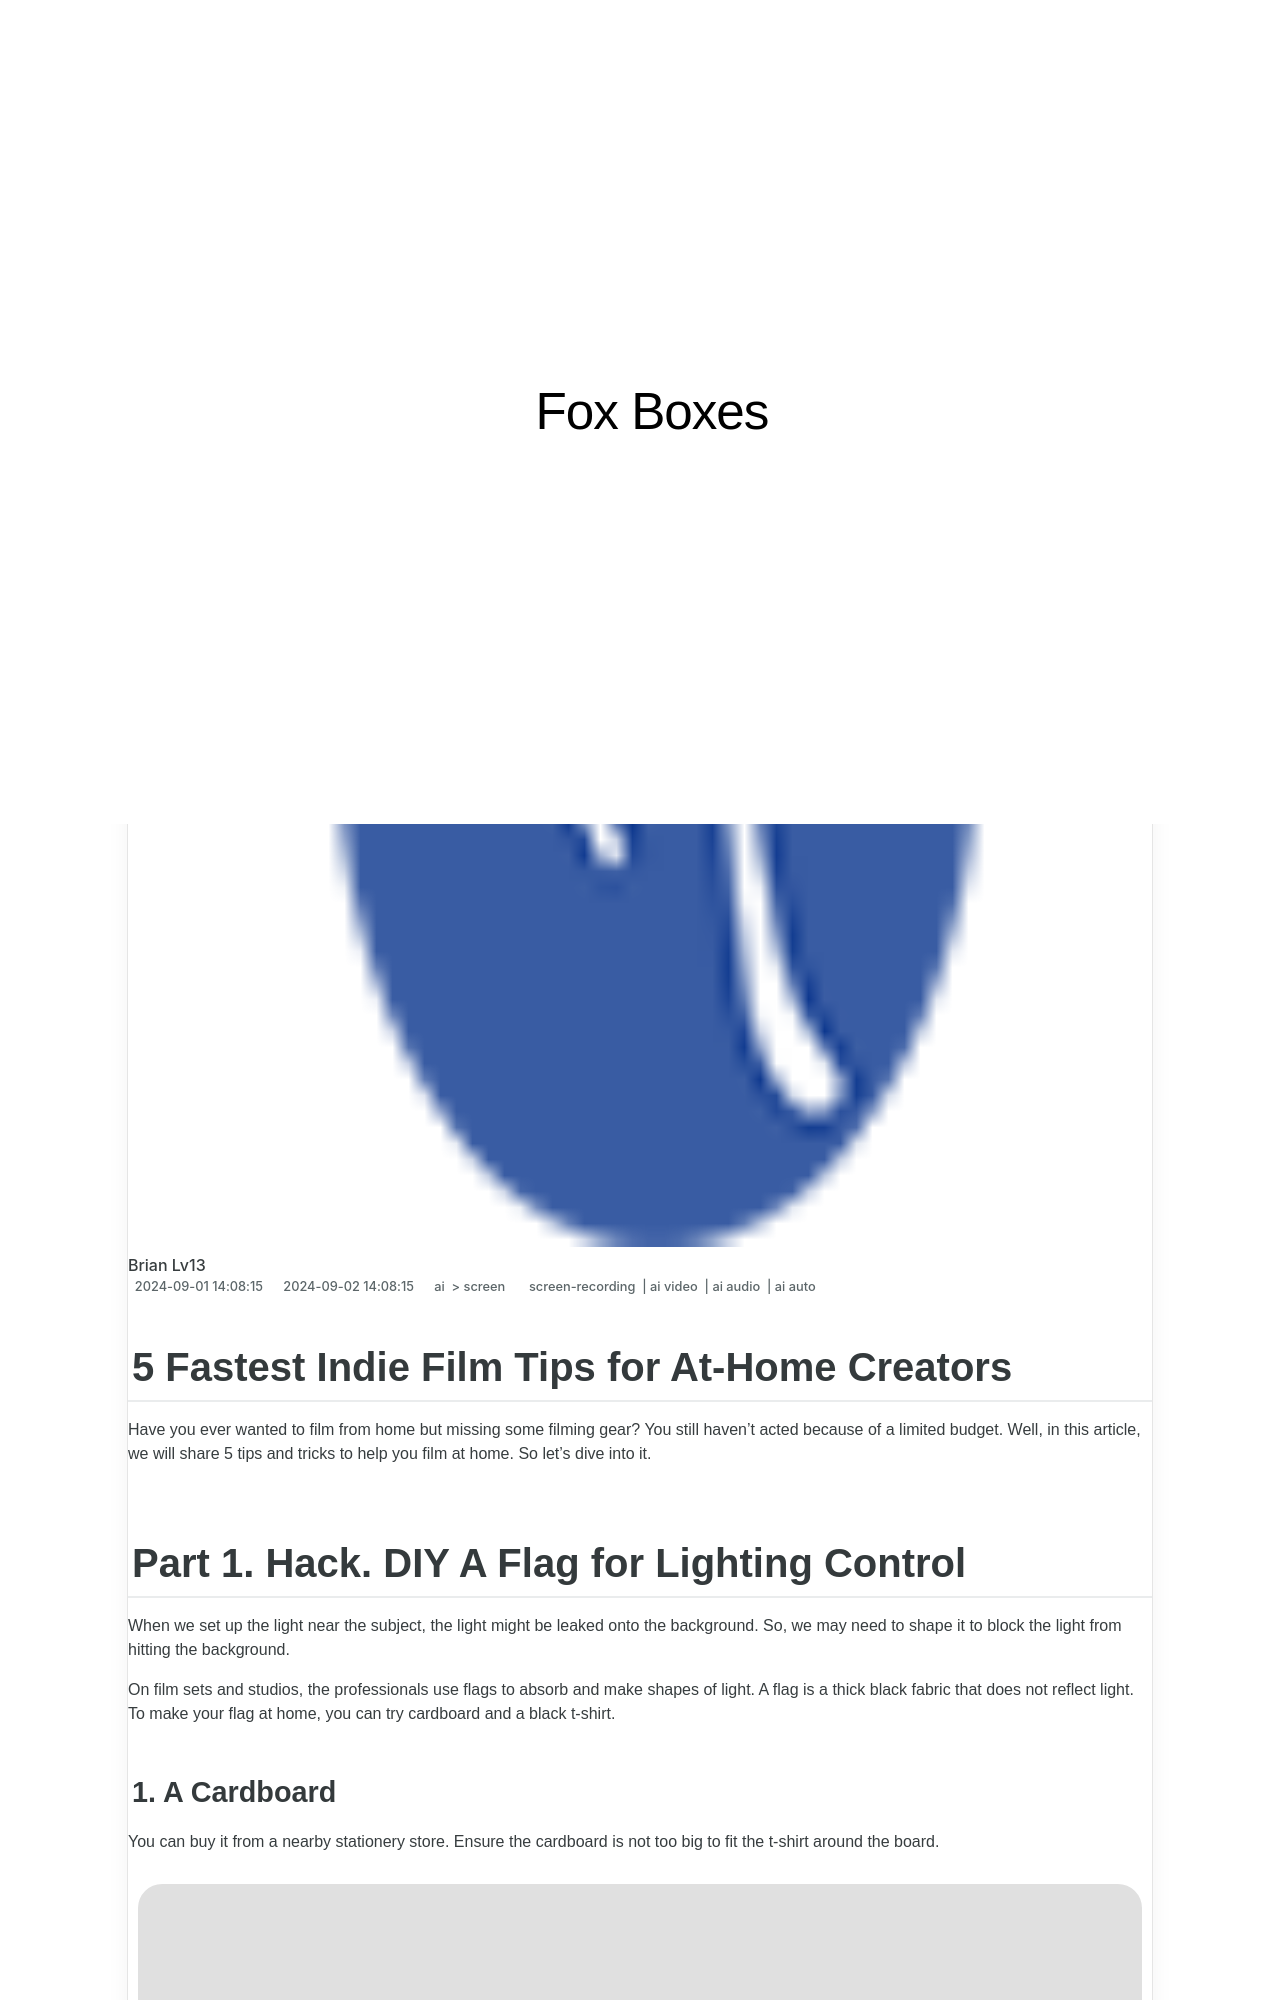

repository: techidaily/site-fox-boxes · page: 2024-approved-5-fastest-indie-film-tips-for-at-home-creators/index.html · generator: jekyll

---
title: "\"2024 Approved  5 Fastest Indie Film Tips for At-Home Creators\""
date: 2024-09-01T14:08:15.573Z
updated: 2024-09-02T14:08:15.573Z
tags: 
  - screen-recording
  - ai video
  - ai audio
  - ai auto
categories: 
  - ai
  - screen
description: "\"This Article Describes 2024 Approved: 5 Fastest Indie Film Tips for At-Home Creators\""
excerpt: "\"This Article Describes 2024 Approved: 5 Fastest Indie Film Tips for At-Home Creators\""
keywords: "\"Indie Film Quick Tips,Home Indie Filmmaking,DIY Film Tips Fast,At-Home Filmmaking Speed,Quick Indie Film Guide,Fast Film Setup Indie,Rapid Indie Film Techniques\""
thumbnail: https://thmb.techidaily.com/3098d762b6d8dcd72acd0532421367ade2e95fba7b5406862c612e4d87ad3713.png
---

## 5 Fastest Indie Film Tips for At-Home Creators

Have you ever wanted to film from home but missing some filming gear? You still haven't acted because of a limited budget. Well, in this article, we will share 5 tips and tricks to help you film at home. So let's dive into it.
